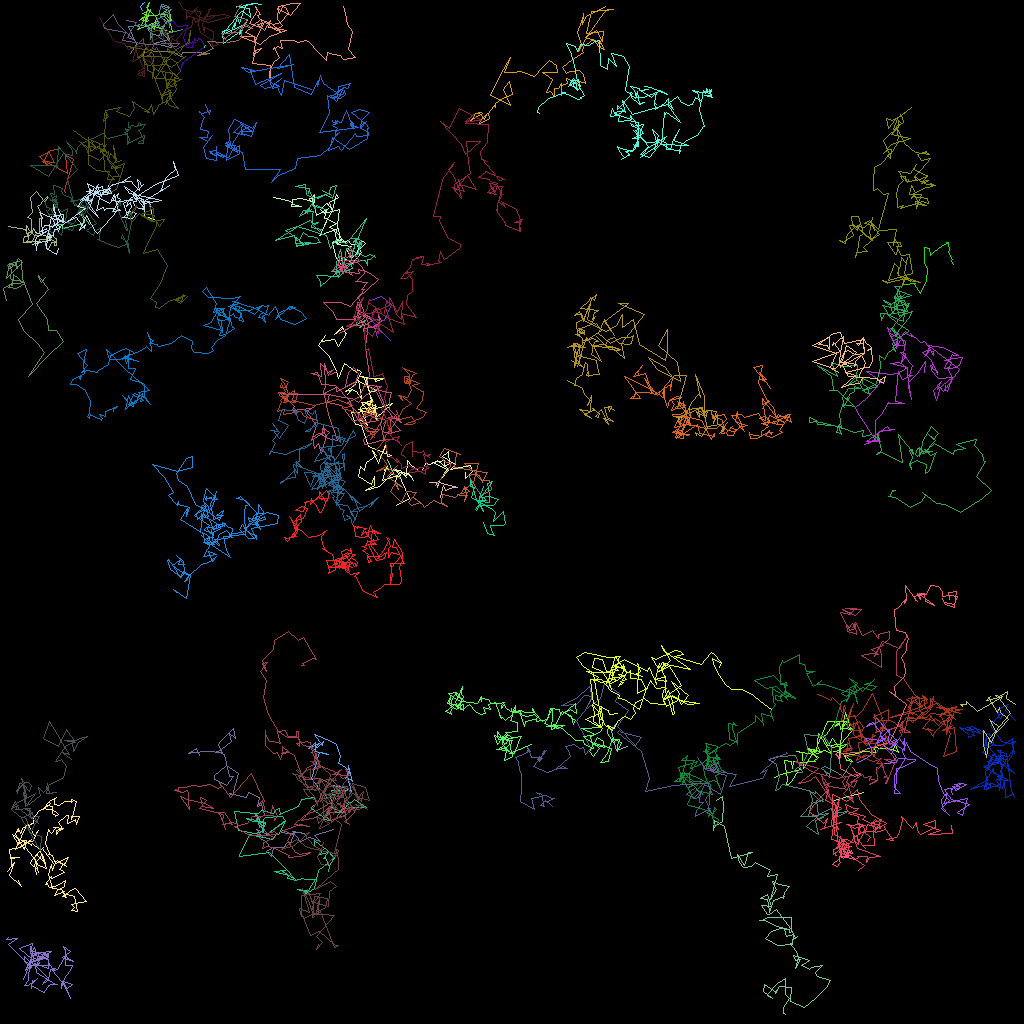

The table this chart was drawn from, first rows:
traj_idx, frame, x, y, z
20, 0, 76.87, 90.52, 0.0
20, 1, 76.34, 91.28, 0.0
20, 2, 76.97, 93.79, 0.0
20, 3, 78.43, 93.27, 0.0
38, 0, 46.25, 37.44, 0.0
38, 1, 47.68, 37.03, 0.0
38, 2, 48.9, 37.97, 0.0
38, 3, 48.01, 40.06, 0.0
38, 4, 46.1, 39.7, 0.0
38, 5, 48.75, 42.54, 0.0
38, 6, 46.76, 40.66, 0.0
38, 7, 47.15, 42.17, 0.0
10, 0, 11.16, 27.95, 0.0
10, 1, 10.63, 27.19, 0.0
10, 2, 10.17, 26.92, 0.0
10, 3, 9.827, 26.69, 0.0
10, 4, 9.944, 26.33, 0.0
10, 5, 10.54, 27.7, 0.0
10, 6, 10.39, 27.92, 0.0
10, 7, 7.757, 28.51, 0.0
10, 8, 7.748, 27.96, 0.0
10, 10, 6.73, 27.98, 0.0
304, 13, 9.234, 27.96, 0.0
303, 10, 44.61, 39.56, 0.0
303, 12, 45.1, 39.5, 0.0
303, 13, 44.24, 40.57, 0.0
303, 14, 45.67, 39.98, 0.0
303, 16, 44.89, 40.93, 0.0
303, 17, 45.11, 40.69, 0.0
22, 0, 108.4, 105.1, 0.0
22, 1, 108.7, 104.6, 0.0
22, 2, 107.9, 103.9, 0.0
22, 3, 108.1, 104.1, 0.0
22, 4, 108.1, 103.6, 0.0
22, 5, 107.8, 103, 0.0
22, 6, 107.4, 103.5, 0.0
22, 7, 107.5, 104.1, 0.0
22, 8, 106.7, 104.5, 0.0
22, 9, 106.2, 103.3, 0.0
22, 11, 107.1, 106, 0.0
22, 12, 110, 106.9, 0.0
22, 13, 108.6, 107.2, 0.0
22, 14, 108.2, 107.8, 0.0
22, 15, 108.4, 107, 0.0
22, 16, 107.2, 106.9, 0.0
22, 17, 107.4, 107, 0.0
22, 18, 106.9, 107.4, 0.0
22, 19, 108, 108.2, 0.0
22, 20, 107.2, 108.8, 0.0
307, 23, 44.91, 40.68, 0.0
308, 26, 105.9, 106.6, 0.0
30, 0, 105.2, 106.6, 0.0
30, 1, 105, 107, 0.0
30, 2, 104.8, 107.4, 0.0
30, 3, 104.3, 107.8, 0.0
30, 4, 104, 108, 0.0
30, 5, 104.7, 108.3, 0.0
30, 6, 105, 107.7, 0.0
30, 7, 104.9, 107.5, 0.0
30, 8, 104.9, 106.9, 0.0
... 6,943 more rows
